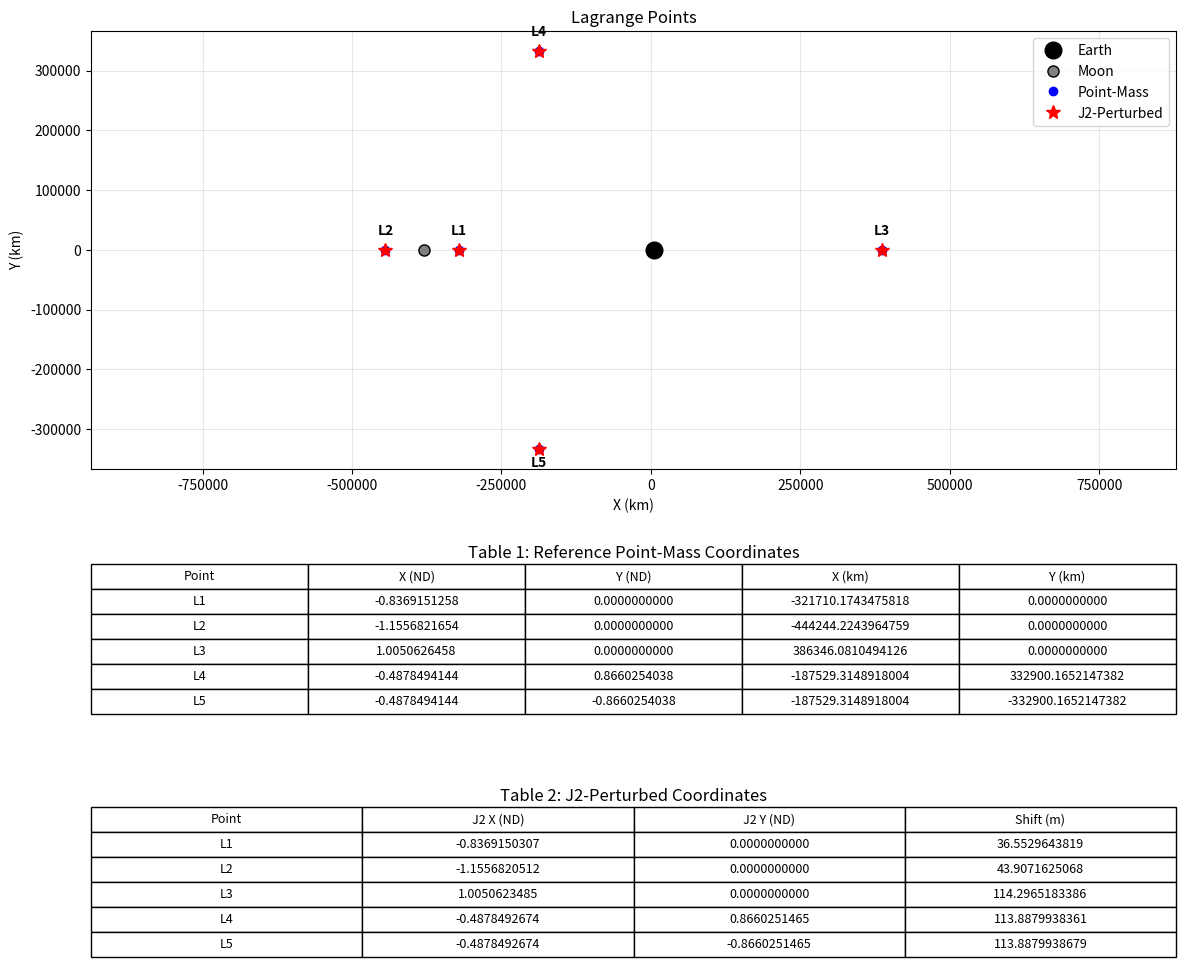

Source code (Python):
# ####################################################################
# Author: Efe Can Batur                                              #
#                                                                    #
# based on Periodic Orbits For the Perturbed                         #
# Planar Circular Restricted 3-Body Problem                          #
# (Abouelmagd et al., 2019)                                          #
#                                                                    #
#  Calculation of Lagrange points                                    #
# ####################################################################

import numpy as np
import matplotlib.pyplot as plt
from scipy.optimize import fsolve

def main():

    # Gravitational Parameters km^3/s^2
    GM_earth = 398600.432897  
    GM_moon  = 4902.800582    
    
    # Radii km
    R_earth  = 6378.1363      
    R_moon   = 1737.4         
    
    # Mean Distance km
    Dist_EM  = 384400.0       
    
    # J2 Coefficients
    J2_earth = 1.08262668e-3 
    J2_moon  = 2.027e-4     

    # Normalized System
    mu = GM_moon / (GM_earth + GM_moon)
    
    # Scaling Factors for A (Dimensionless)
    Re_norm = R_earth / Dist_EM
    Rm_norm = R_moon / Dist_EM
    scale = Dist_EM

    A_earth = J2_earth * (Re_norm**2)
    A_moon  = J2_moon  * (Rm_norm**2)

    # ---------------------------------------------------------
    # IMPLEMENTATION OF MEAN MOTION (n) FORMULATION (Eq. 37)
    # ---------------------------------------------------------
    # Formula: n^2 = 1 + (3/2) * [ (1-mu)*J2p*R1^2 + mu*J2s*R2^2 ]
    # Note: J2 * R^2 is equivalent to the dimensionless 'A' parameters
    
    term_earth = (1 - mu) * A_earth
    term_moon = mu * A_moon
    
    n_sq = 1.0 + (3.0 / 2.0) * (term_earth + term_moon)
    n = np.sqrt(n_sq)

    print(f"--- Model: Abouelmagd et al. (2019) + Eq 37 for n ---")
    print(f"Mass Ratio (mu):      {mu:.10f}")
    print(f"Earth Parameter (A1): {A_earth:.10e}")
    print(f"Moon Parameter (A2):  {A_moon:.10e}")
    print(f"Perturbed Mean Motion n: {n:.10f}")
    print(f"Coordinates: Earth at x=mu, Moon at x=mu-1")

    # eq.
    def equations(vars, include_pert=False):
        x, y = vars
        
        dx1 = x - mu
        dx2 = x - mu + 1
        
        r1_sq = dx1**2 + y**2
        r2_sq = dx2**2 + y**2
        
        r1 = np.sqrt(r1_sq)
        r2 = np.sqrt(r2_sq)
        
        f = (1 - mu) / (r1**3)
        g = mu / (r2**3)
        
        # Determine rotation rate for centrifugal force
        # If perturbed, use calculated n^2. If unperturbed, n=1.
        current_n_sq = n_sq if include_pert else 1.0

        # Point Mass Acceleration with dynamic mean motion
        # Centrifugal force is n^2 * r
        ax_pm = current_n_sq * x - (dx1 * f) - (dx2 * g)
        ay_pm = current_n_sq * y - y * (f + g)
        
        # Perturbed Forces 
        
        if include_pert:
            # Earth Perturbation (A_earth)
            h_e = (3 * (1 - mu)) / (2 * r1**5)
            ax_pert_e = A_earth * dx1 * h_e
            ay_pert_e = A_earth * y * h_e
            
            # Moon Perturbation (A_moon) - Symmetric
            h_m = (3 * mu) / (2 * r2**5)
            ax_pert_m = A_moon * dx2 * h_m
            ay_pert_m = A_moon * y * h_m
            
            Fx = ax_pm + ax_pert_e + ax_pert_m
            Fy = ay_pm + ay_pert_e + ay_pert_m
        else:
            Fx = ax_pm
            Fy = ay_pm
            
        return [Fx, Fy]
    
    # Notation:
    # L1: Between Moon and Earth
    # L2: Left of Moon
    # L3: Right of Earth
    
    g_L1 = [(mu - 1) + (mu/3)**(1/3), 0] 
    g_L2 = [(mu - 1) - (mu/3)**(1/3), 0]
    g_L3 = [mu + 1, 0]
    
    # Triangle points - standard location relative to barycenter
    g_L4 = [mu - 0.5, np.sqrt(3)/2]
    g_L5 = [mu - 0.5, -np.sqrt(3)/2]
    
    labels = ['L1', 'L2', 'L3', 'L4', 'L5']
    guesses = [g_L1, g_L2, g_L3, g_L4, g_L5]
    
    pm_pts = [] 
    j2_pts = [] 
    
    # Solve
    for guess in guesses:
        pm_pts.append(fsolve(lambda v: equations(v, False), guess, xtol=1e-13))
        j2_pts.append(fsolve(lambda v: equations(v, True), guess, xtol=1e-13))

    # Plot

    fig = plt.figure(figsize=(14, 12))
    gs = fig.add_gridspec(3, 1, height_ratios=[3, 1.0, 1.0], hspace=0.4)
    
    ax_plot = fig.add_subplot(gs[0])
    ax_t1 = fig.add_subplot(gs[1])
    ax_t2 = fig.add_subplot(gs[2])
    
    ax_t1.axis('off')
    ax_t2.axis('off')

    ax_plot.plot(mu*scale, 0, 'ko', markersize=12, label='Earth')
    ax_plot.plot((mu-1)*scale, 0, 'o', color='gray', markersize=8, markeredgecolor='k', label='Moon')

    for i, pt_code in enumerate(labels):
        x_pm, y_pm = pm_pts[i] * scale
        x_j2, y_j2 = j2_pts[i] * scale
        
        ax_plot.plot(x_pm, y_pm, 'bo', markersize=6, label='Point-Mass' if i==0 else "")
        ax_plot.plot(x_j2, y_j2, 'r*', markersize=10, label='J2-Perturbed' if i==0 else "")
        ax_plot.plot([x_pm, x_j2], [y_pm, y_j2], 'k--', linewidth=0.8)
        
        y_offset = 25000 if y_pm >= 0 else -30000
        ax_plot.text(x_pm, y_pm + y_offset, pt_code, ha='center', fontweight='bold')

    ax_plot.set_title('Lagrange Points')
    ax_plot.set_xlabel('X (km)')
    ax_plot.set_ylabel('Y (km)')
    ax_plot.legend(loc='upper right')
    ax_plot.grid(True, alpha=0.3)
    ax_plot.axis('equal')

    t1_data = []
    for i, lab in enumerate(labels):
        x, y = pm_pts[i]
        x_km = x * scale
        y_km = y * scale
        t1_data.append([lab, f"{x:.10f}", f"{y:.10f}", f"{x_km:.10f}", f"{y_km:.10f}"])
        
    tab1 = ax_t1.table(cellText=t1_data, 
                       colLabels=['Point', 'X (ND)', 'Y (ND)', 'X (km)', 'Y (km)'],
                       loc='center', cellLoc='center')
    tab1.scale(1, 1.5)
    tab1.auto_set_font_size(False)
    tab1.set_fontsize(9)
    ax_t1.set_title("Table 1: Reference Point-Mass Coordinates")

    t2_data = []
    for i, lab in enumerate(labels):
        x_p, y_p = j2_pts[i]
        dx = (x_p - pm_pts[i][0]) * scale * 1000
        dy = (y_p - pm_pts[i][1]) * scale * 1000
        total_shift = np.sqrt(dx**2 + dy**2)
        t2_data.append([lab, f"{x_p:.10f}", f"{y_p:.10f}", f"{total_shift:.10f}"])
        
    tab2 = ax_t2.table(cellText=t2_data,
                       colLabels=['Point', 'J2 X (ND)', 'J2 Y (ND)', 'Shift (m)'],
                       loc='center', cellLoc='center')
    tab2.scale(1, 1.5)
    tab2.auto_set_font_size(False)
    tab2.set_fontsize(9)
    ax_t2.set_title("Table 2: J2-Perturbed Coordinates")

    # Print to terminal
    print("Table 1: Unperturbed Coordinates")
    for row in t1_data: print(row)
    print("Table 2: Perturbed Coordinates & Shift")
    for row in t2_data: print(row)

    plt.tight_layout()
    plt.show()

if __name__ == "__main__":
    main()